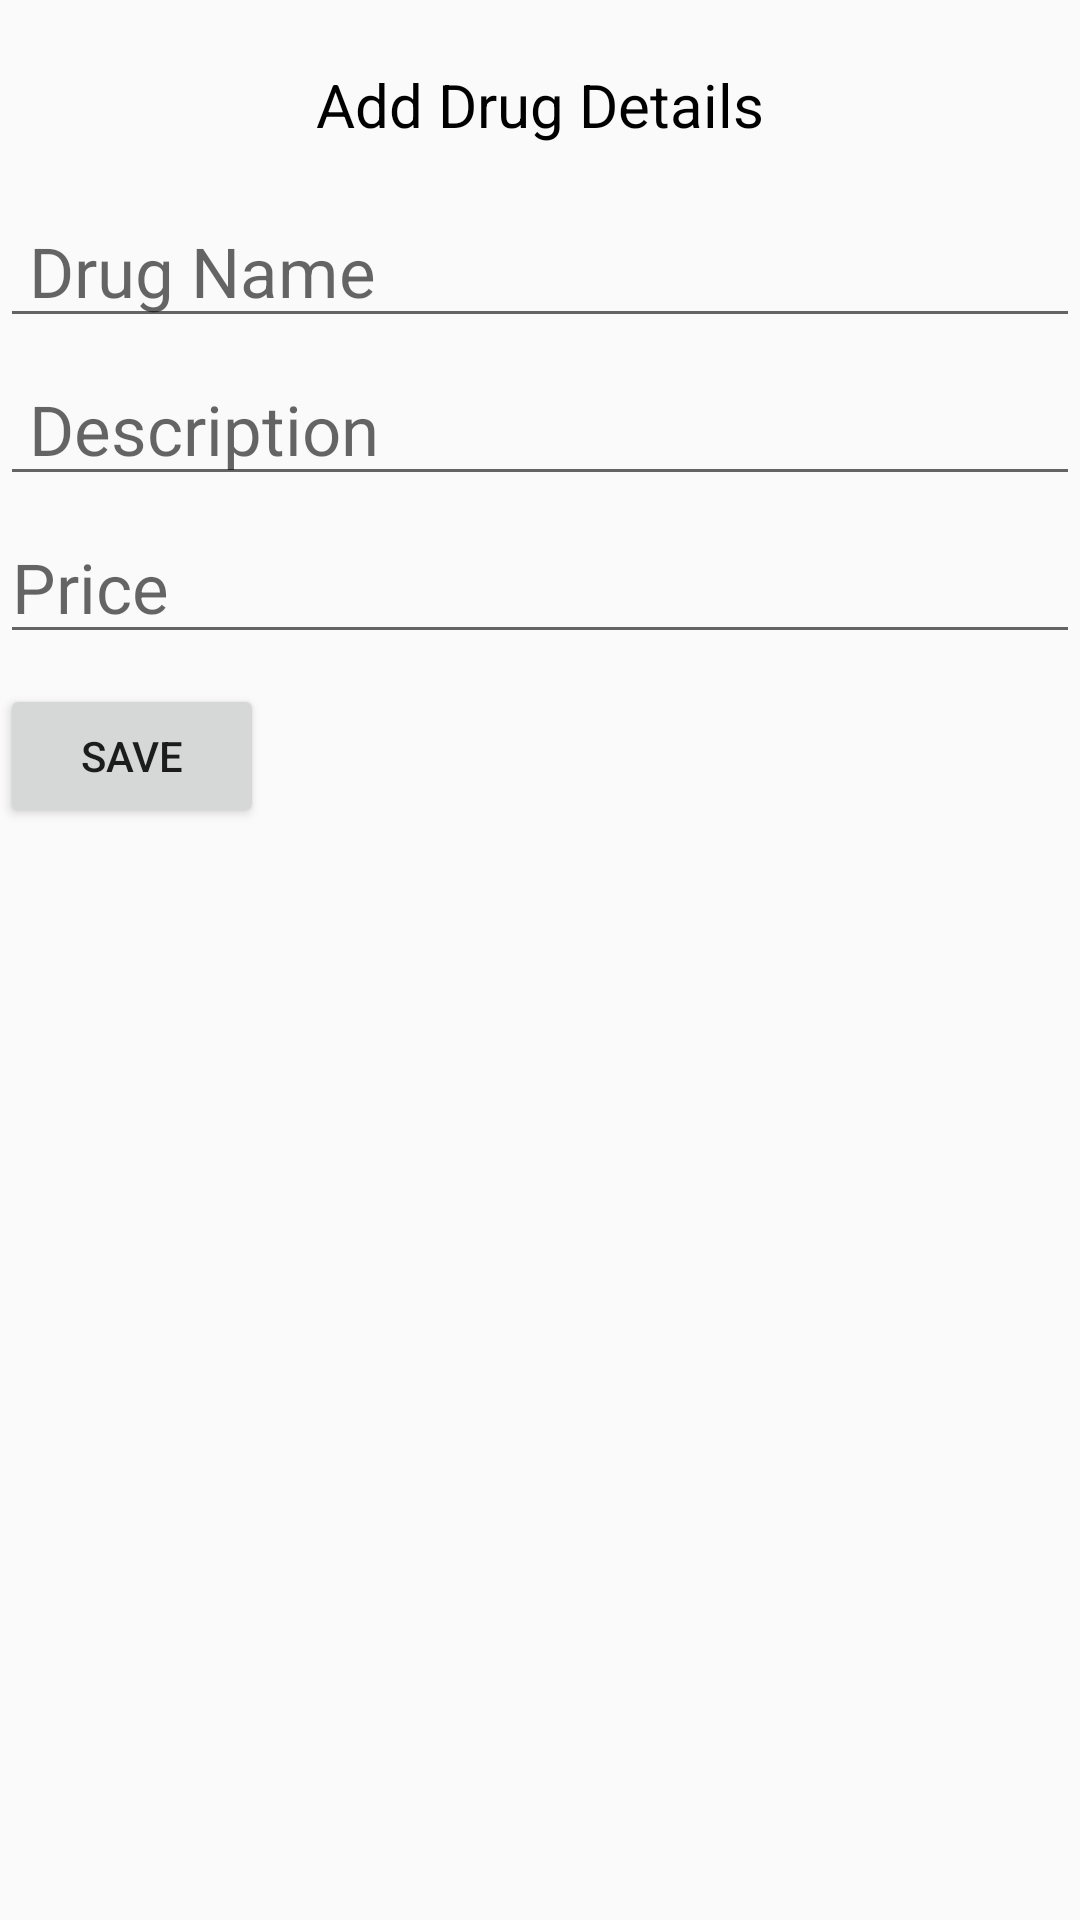

Here is an Android app screen rendered from its layout file. Give the layout XML and the strings, colors and styles it references.
<!-- AndroidManifest.xml: application theme AppTheme -->
<!-- res/layout/custom_adapter.xml -->
<?xml version="1.0" encoding="utf-8"?>
<LinearLayout xmlns:android="http://schemas.android.com/apk/res/android"
    android:orientation="vertical"
    android:layout_marginLeft="20dp"
    android:layout_marginRight="20dp"
    android:layout_width="match_parent"
    android:layout_height="match_parent">

    <TextView
        android:layout_width="match_parent"
        android:layout_height="30dp"
        android:layout_marginTop="20dp"
        android:text="Add Drug Details"
        android:textColor="#000000"
        android:textSize="20dp"
        android:gravity="center"

        />

    <EditText
        android:layout_width="match_parent"
        android:layout_height="wrap_content"
        android:layout_marginTop="15dp"

        android:textSize="23dp"
        android:inputType="text"
        android:layout_gravity="center"
        android:id="@+id/name_et"
        android:hint=" Drug Name"/>

    <EditText
        android:layout_width="match_parent"
        android:layout_height="wrap_content"
        android:layout_marginTop="5dp"
        android:textSize="23dp"
        android:inputType="text"
        android:layout_gravity="center"
        android:id="@+id/descr_et"
        android:hint=" Description"/>

    <EditText
        android:layout_width="match_parent"
        android:layout_height="wrap_content"
        android:layout_marginTop="5dp"
        android:textSize="23dp"
        android:inputType="number"
        android:layout_gravity="center"
        android:id="@+id/price_et"
        android:hint="Price"/>

    <LinearLayout
        android:layout_width="match_parent"
        android:layout_height="wrap_content"
        android:layout_marginTop="10dp"
        android:orientation="horizontal">

        <Button
            android:id="@+id/button1"
            android:layout_width="wrap_content"
            android:layout_height="wrap_content"
            android:layout_alignLeft="@+id/editTextCity"
            android:layout_alignParentBottom="true"
            android:layout_marginBottom="28dp"
            android:onClick="run"
            android:text="save" />



    </LinearLayout>

</LinearLayout>
<!-- resources referenced by this layout -->
<resources>
  <style name="AppTheme" parent="Theme.AppCompat.Light.DarkActionBar">
          
          <item name="colorPrimary">@color/colorPrimary</item>
          <item name="colorPrimaryDark">@color/colorPrimaryDark</item>
          <item name="colorAccent">@color/colorAccent</item>
      </style>
  <!-- not gathered from this repository: default colours our renderer supplied (Android Studio template values) -->
  <color name="colorPrimary">#FF6200EE</color>
  <color name="colorPrimaryDark">#FF3700B3</color>
  <color name="colorAccent">#FF03DAC5</color>
</resources>
